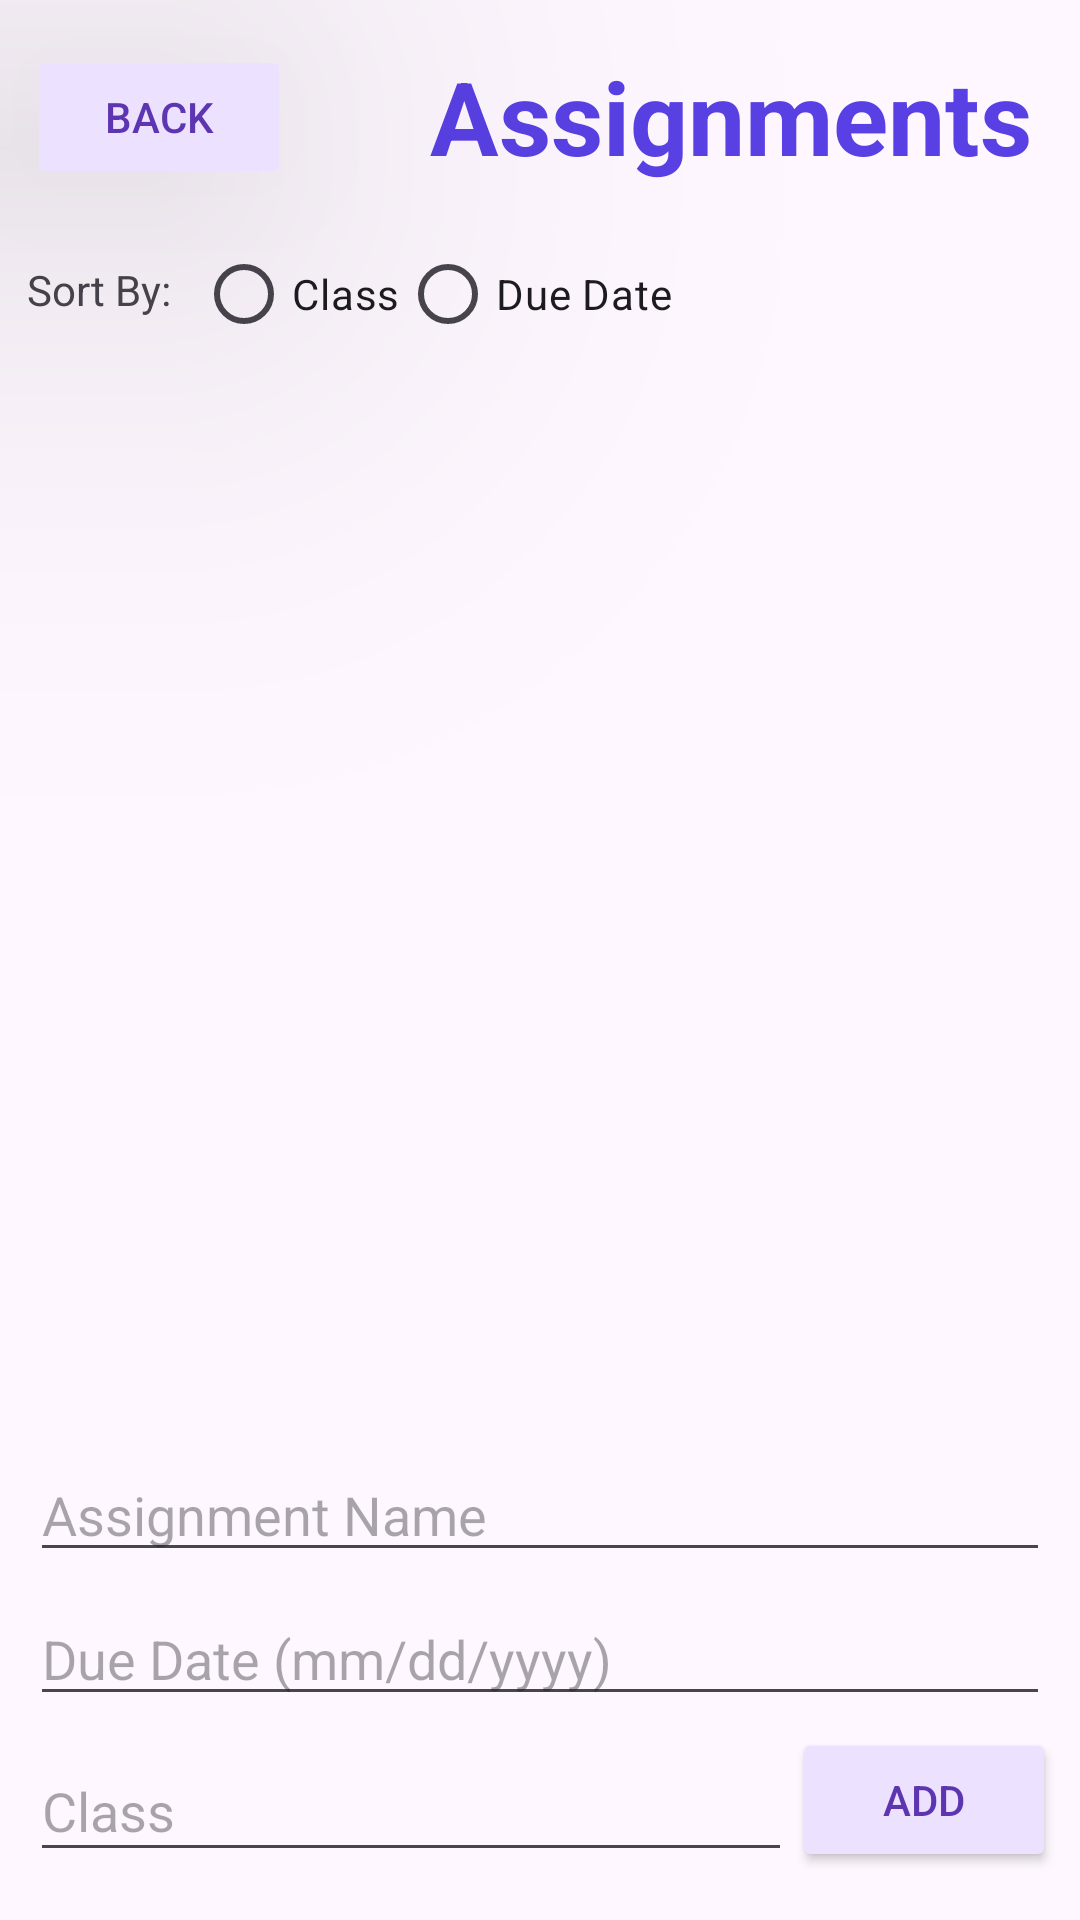

The Android layout XML behind this screen, and the referenced resources:
<!-- AndroidManifest.xml: application theme Theme.CollegeCompanion -->
<!-- res/layout/activity_assignments.xml -->
<?xml version="1.0" encoding="utf-8"?>
<androidx.constraintlayout.widget.ConstraintLayout xmlns:android="http://schemas.android.com/apk/res/android"
    xmlns:app="http://schemas.android.com/apk/res-auto"
    xmlns:tools="http://schemas.android.com/tools"
    android:layout_width="match_parent"
    android:layout_height="match_parent"
    tools:context=".Classes">


    <TextView
        android:id="@+id/textView2"
        android:layout_width="wrap_content"
        android:layout_height="wrap_content"
        android:layout_marginStart="9dp"
        android:layout_marginTop="24dp"
        android:layout_weight="1"
        android:text="Sort By:"
        app:layout_constraintStart_toStartOf="parent"
        app:layout_constraintTop_toBottomOf="@+id/backButton" />

    <RadioGroup
        android:id="@+id/radioGroup"
        android:layout_width="0dp"
        android:layout_height="wrap_content"
        android:layout_marginStart="8dp"
        android:layout_marginTop="74dp"
        android:orientation="horizontal"
        app:layout_constraintStart_toEndOf="@+id/textView2"
        app:layout_constraintTop_toTopOf="parent">

        <RadioButton
            android:id="@+id/sortByClassRadio"
            android:layout_width="wrap_content"
            android:layout_height="wrap_content"
            android:text="Class" />

        <RadioButton
            android:id="@+id/sortByDueDateRadio"
            android:layout_width="wrap_content"
            android:layout_height="wrap_content"
            android:text="Due Date" />
    </RadioGroup>

    <EditText
        android:id="@+id/assignmentNameInput"
        android:layout_width="0dp"
        android:layout_height="40dp"
        android:layout_marginStart="10dp"
        android:layout_marginEnd="10dp"
        android:layout_marginBottom="116dp"
        android:ems="10"
        android:hint="Assignment Name"
        android:inputType="text"
        android:translationZ="98dp"
        app:layout_constraintBottom_toBottomOf="parent"
        app:layout_constraintEnd_toEndOf="parent"
        app:layout_constraintHorizontal_bias="0.0"
        app:layout_constraintStart_toStartOf="parent" />

    <EditText
        android:id="@+id/dueDateInput"
        android:layout_width="0dp"
        android:layout_height="40dp"
        android:layout_marginStart="10dp"
        android:layout_marginEnd="10dp"
        android:layout_marginBottom="68dp"
        android:ems="10"
        android:hint="Due Date (mm/dd/yyyy)"
        android:inputType="text"
        android:translationZ="98dp"
        app:layout_constraintBottom_toBottomOf="parent"
        app:layout_constraintEnd_toEndOf="parent"
        app:layout_constraintHorizontal_bias="0.0"
        app:layout_constraintStart_toStartOf="parent" />

    <EditText
        android:id="@+id/withClassInput"
        android:layout_width="0dp"
        android:layout_height="44dp"
        android:layout_marginStart="10dp"
        android:layout_marginBottom="16dp"
        android:ems="10"
        android:hint="Class"
        android:inputType="text"

        android:translationZ="98dp"
        app:layout_constraintBottom_toBottomOf="parent"
        app:layout_constraintEnd_toStartOf="@+id/addButton"
        app:layout_constraintStart_toStartOf="parent" />

    <Button
        android:id="@+id/addButton"
        android:layout_width="wrap_content"
        android:layout_height="wrap_content"
        android:layout_marginEnd="8dp"
        android:layout_marginBottom="16dp"
        android:backgroundTint="#ECE2FF"
        android:text="Add"
        android:textColor="#5E35B1"
        app:layout_constraintBottom_toBottomOf="parent"
        app:layout_constraintEnd_toEndOf="parent" />

    
    
    
    
    
    
    

    
    
    
    
    
    
    
    

    <ListView
        android:id="@+id/listView"
        android:layout_width="0dp"
        android:layout_height="0dp"
        android:layout_marginBottom="12dp"
        android:backgroundTint="#ECE2FF"
        app:layout_constraintBottom_toTopOf="@+id/assignmentNameInput"
        app:layout_constraintEnd_toEndOf="parent"
        app:layout_constraintStart_toStartOf="parent"
        app:layout_constraintTop_toBottomOf="@+id/radioGroup" />
    
    

    <Button
        android:id="@+id/backButton"
        android:layout_width="wrap_content"
        android:layout_height="wrap_content"
        android:layout_marginStart="9dp"
        android:layout_marginTop="15dp"
        android:backgroundTint="#ECE2FF"
        android:text="back"
        android:textColor="#5E35B1"
        android:translationZ="98dp"
        app:layout_constraintStart_toStartOf="parent"
        app:layout_constraintTop_toTopOf="parent" />

    <TextView
        android:id="@+id/textView"
        android:layout_width="wrap_content"
        android:layout_height="wrap_content"
        android:layout_marginTop="16dp"
        android:layout_marginEnd="16dp"
        android:text="Assignments"
        android:textColor="#5940e4"
        android:textSize="34sp"
        android:textStyle="bold"
        app:layout_constraintEnd_toEndOf="parent"
        app:layout_constraintTop_toTopOf="parent" />


</androidx.constraintlayout.widget.ConstraintLayout>
<!-- resources referenced by this layout -->
<resources>
  <style name="Theme.CollegeCompanion" parent="Base.Theme.CollegeCompanion" />
  <style name="Base.Theme.CollegeCompanion" parent="Theme.Material3.DayNight.NoActionBar">
          
          
      </style>
</resources>
